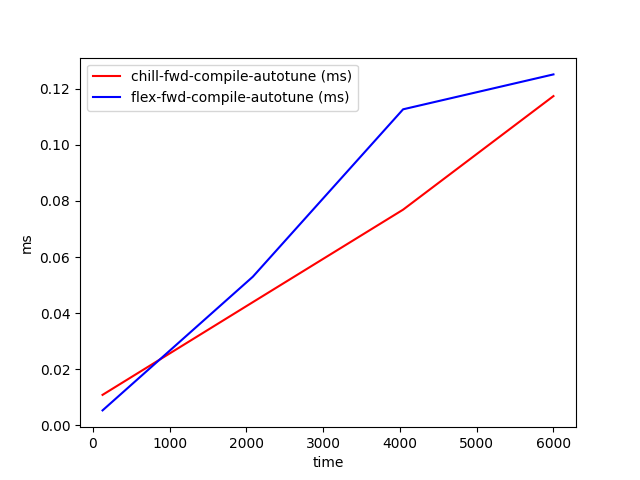

Data behind this chart, as committed beside it:
time, chill-fwd-compile-autotune (ms), flex-fwd-compile-autotune (ms)
128, 0.01086, 0.005319
2085, 0.04392, 0.05298
4042, 0.0769, 0.1127
6000, 0.1174, 0.1251
